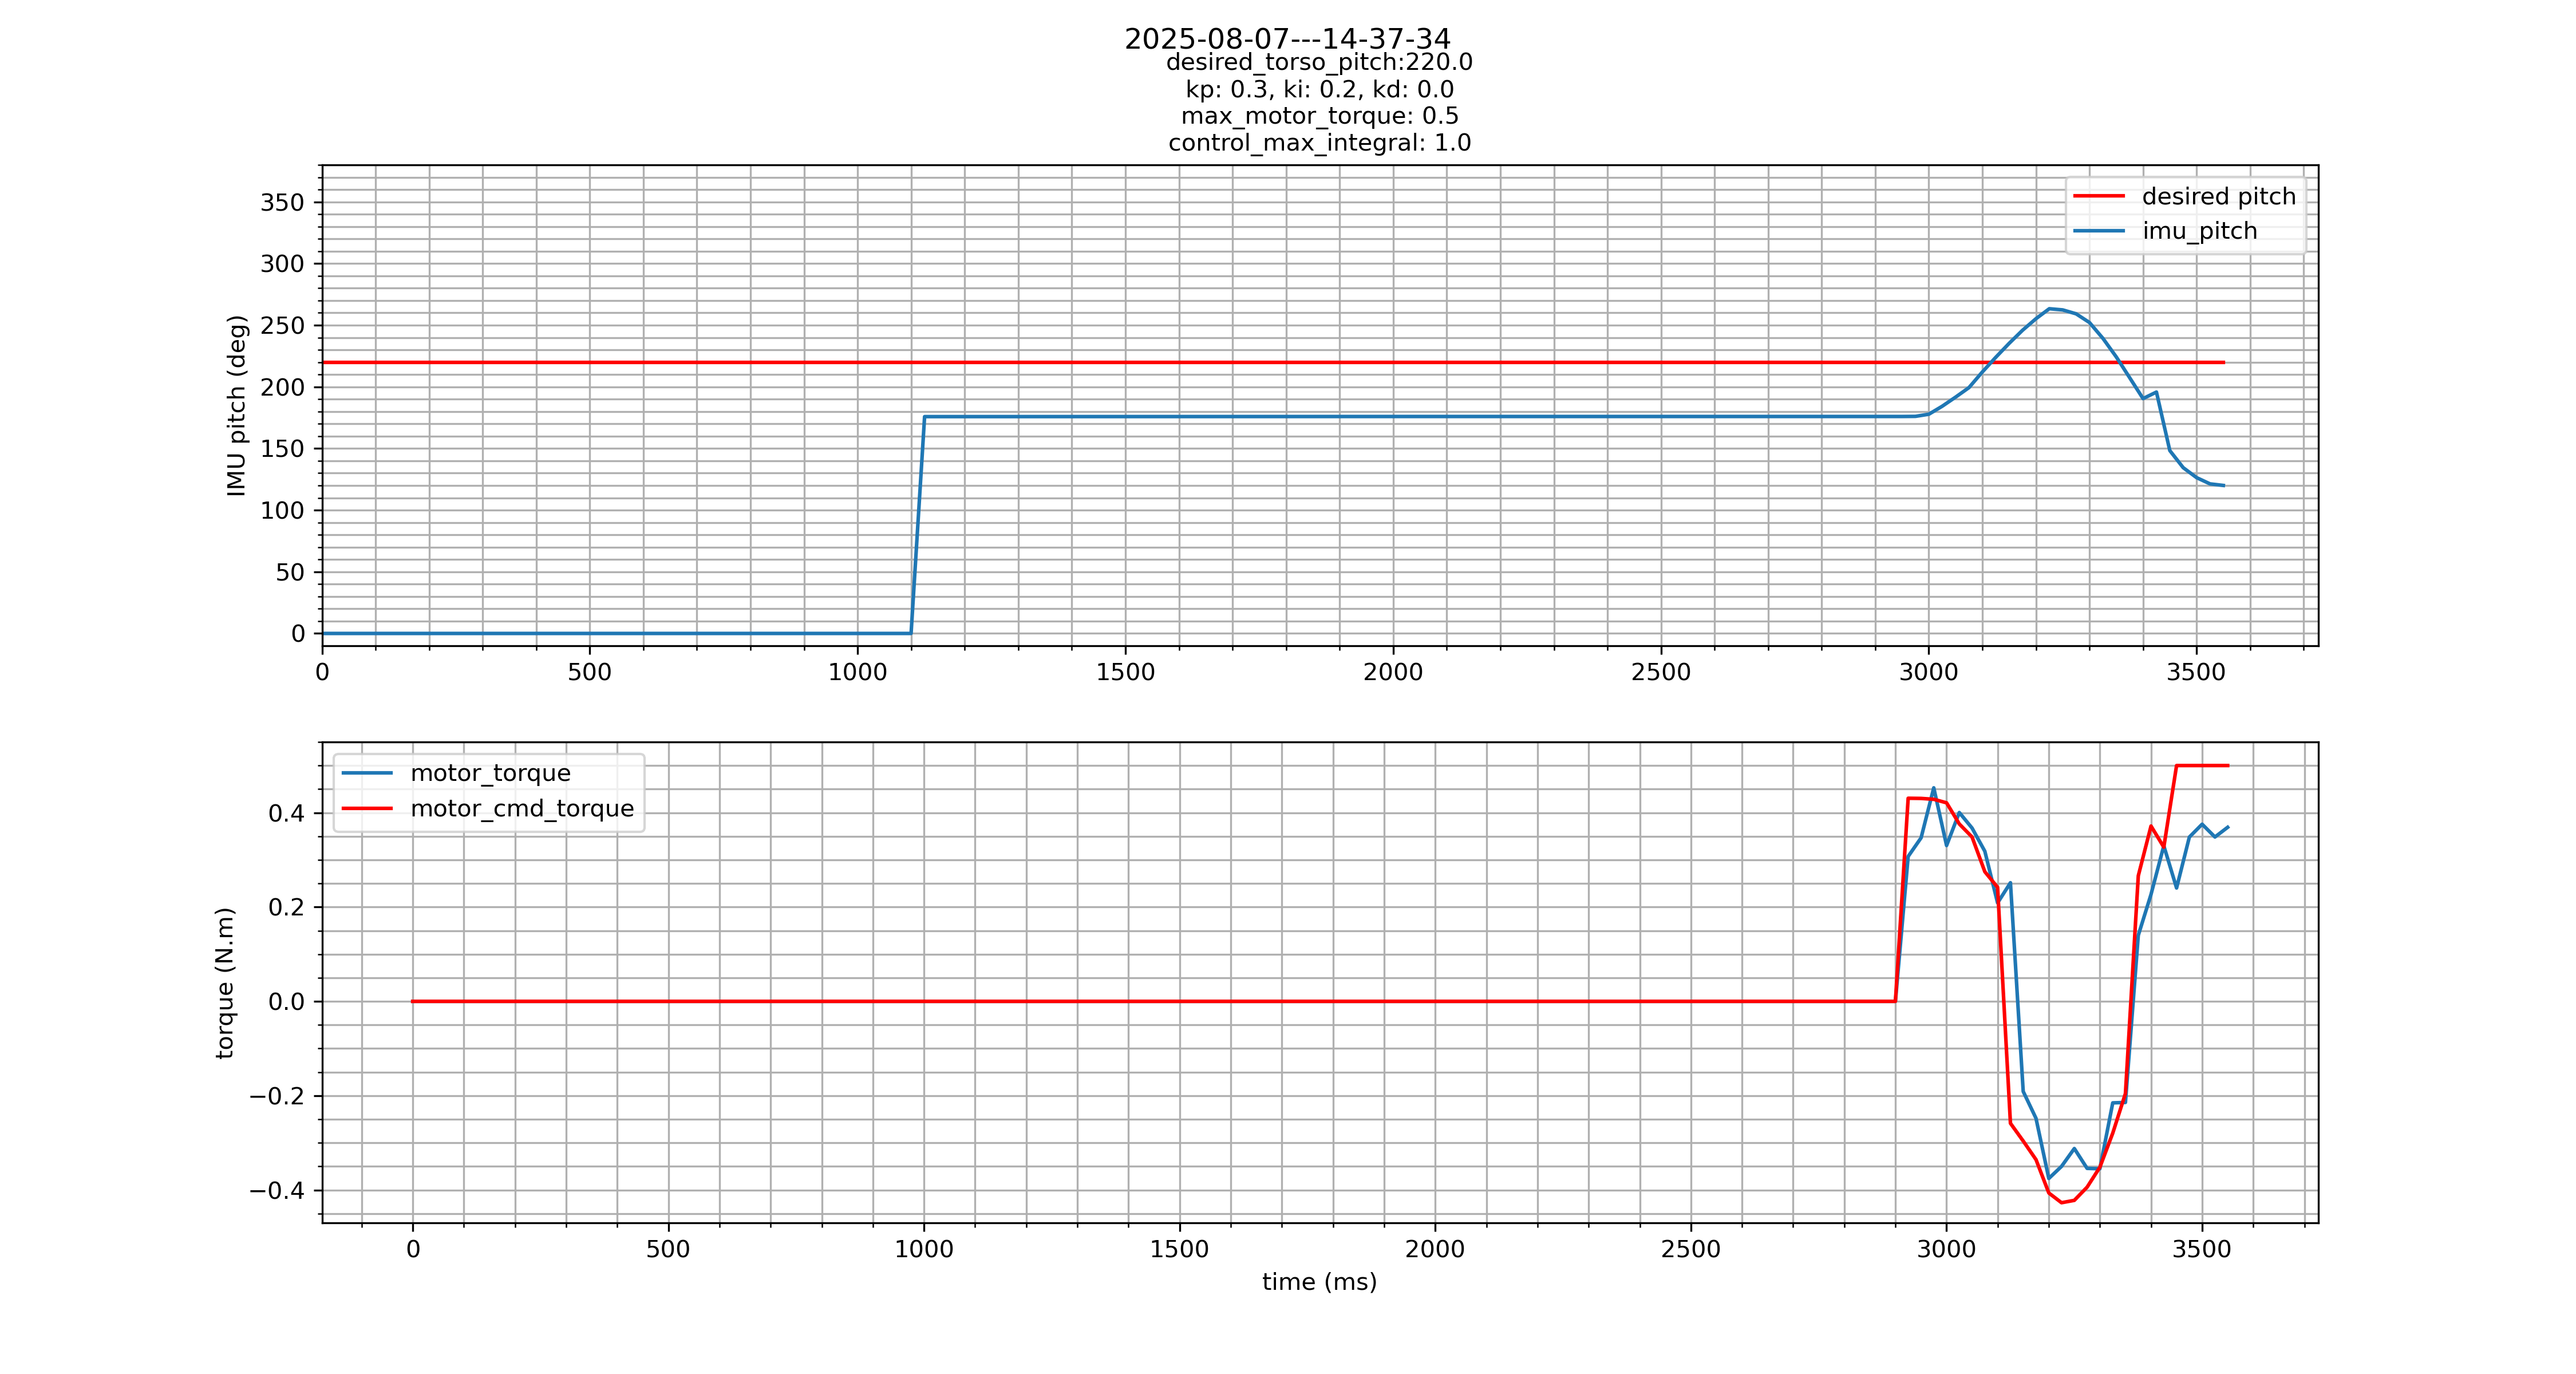

Values plotted in this chart, from the file beside it:
timestamp, IMU_pitch, IMU_pitch_rate, motor_pos, motor_vel, motor_trq, motor_cmd_trq, motor_drv_mode
1754595455571768457, 0, 0, 0, 0, 0, 0, 0
1754595455596785779, 0, 0, 0, 0, 0, 0, 0
1754595455621609490, 0, 0, 0, 0, 0, 0, 0
1754595455646606219, 0, 0, 0, 0, 0, 0, 0
1754595455671664874, 0, 0, 0, 0, 0, 0, 0
1754595455697415306, 0, 0, 0, 0, 0, 0, 0
1754595455722985610, 0, 0, 0, 0, 0, 0, 0
1754595455746682375, 0, 0, 0, 0, 0, 0, 0
1754595455771736530, 0, 0, 0, 0, 0, 0, 0
1754595455796595667, 0, 0, 0, 0, 0, 0, 0
1754595455821654655, 0, 0, 0, 0, 0, 0, 0
1754595455846846236, 0, 0, 0, 0, 0, 0, 0
1754595455871590224, 0, 0, 0, 0, 0, 0, 0
1754595455896839009, 0, 0, 0, 0, 0, 0, 0
1754595455921695423, 0, 0, 0, 0, 0, 0, 0
1754595455946723541, 0, 0, 0, 0, 0, 0, 0
1754595455971680752, 0, 0, 0, 0, 0, 0, 0
1754595455996690092, 0, 0, 0, 0, 0, 0, 0
1754595456021567673, 0, 0, 0, 0, 0, 0, 0
1754595456046696142, 0, 0, 0, 0, 0, 0, 0
1754595456071691760, 0, 0, 0, 0, 0, 0, 0
1754595456096582656, 0, 0, 0, 0, 0, 0, 0
1754595456121695718, 0, 0, 0, 0, 0, 0, 0
1754595456147230096, 0, 0, 0, 0, 0, 0, 0
1754595456171822825, 0, 0, 0, 0, 0, 0, 0
1754595456196694905, 0, 0, 0, 0, 0, 0, 0
1754595456221631560, 0, 0, 0, 0, 0, 0, 0
1754595456246641438, 0, 0, 0, 0, 0, 0, 0
1754595456271633611, 0, 0, 0, 0, 0, 0, 0
1754595456296665322, 0, 0, 0, 0, 0, 0, 0
1754595456321655458, 0, 0, 0, 0, 0, 0, 0
1754595456346726520, 0, 0, 0, 0, 0, 0, 0
1754595456371674675, 0, 0, 0, 0, 0, 0, 0
1754595456396871608, 0, 0, 0, 0, 0, 0, 0
1754595456421981615, 0, 0, 0, 0, 0, 0, 0
1754595456446698659, 0, 0, 0, 0, 0, 0, 0
1754595456471881295, 0, 0, 0, 0, 0, 0, 0
1754595456496673876, 0, 0, 0, 0, 0, 0, 0
1754595456521606587, 0, 0, 0, 0, 0, 0, 0
1754595456546739779, 0, 0, 0, 0, 0, 0, 0
1754595456571651434, 0, 0, 0, 0, 0, 0, 0
1754595456596655792, 0, 0, 0, 0, 0, 0, 0
1754595456621651262, 0, 0, 0, 0, 0, 0, 0
1754595456646665398, 0, 0, 0, 0, 0, 0, 0
1754595456671606572, 0, 0.005859, 0, 0, 0, 0, 0
1754595456696828060, 3.069, 0.001953, 0, 0, 0, 0, 0
1754595456721798789, 3.069, -0.003906, 0, 0, 0, 0, 0
1754595456746860130, 3.069, 0.001953, 0, 0, 0, 0, 0
1754595456771854266, 3.069, 0, 0, 0, 0, 0, 0
1754595456796763013, 3.069, 0.001953, 0, 0, 0, 0, 0
1754595456821823002, 3.069, 0, 0, 0, 0, 0, 0
1754595456846781749, 3.069, 0.003906, 0, 0, 0, 0, 0
1754595456871680497, 3.069, 0, 0, 0, 0, 0, 0
1754595456896806893, 3.069, -0.001953, 0, 0, 0, 0, 0
1754595456921838029, 3.069, 0.003906, 0, 0, 0, 0, 0
1754595456946971925, 3.069, 0.001953, 0, 0, 0, 0, 0
1754595456972051432, 3.069, 0, 0, 0, 0, 0, 0
1754595456996757457, 3.069, 0.005859, 0, 0, 0, 0, 0
1754595457021873871, 3.07, 0.005859, 0, 0, 0, 0, 0
1754595457046863989, 3.07, 0, 0, 0, 0, 0, 0
... 83 more rows
